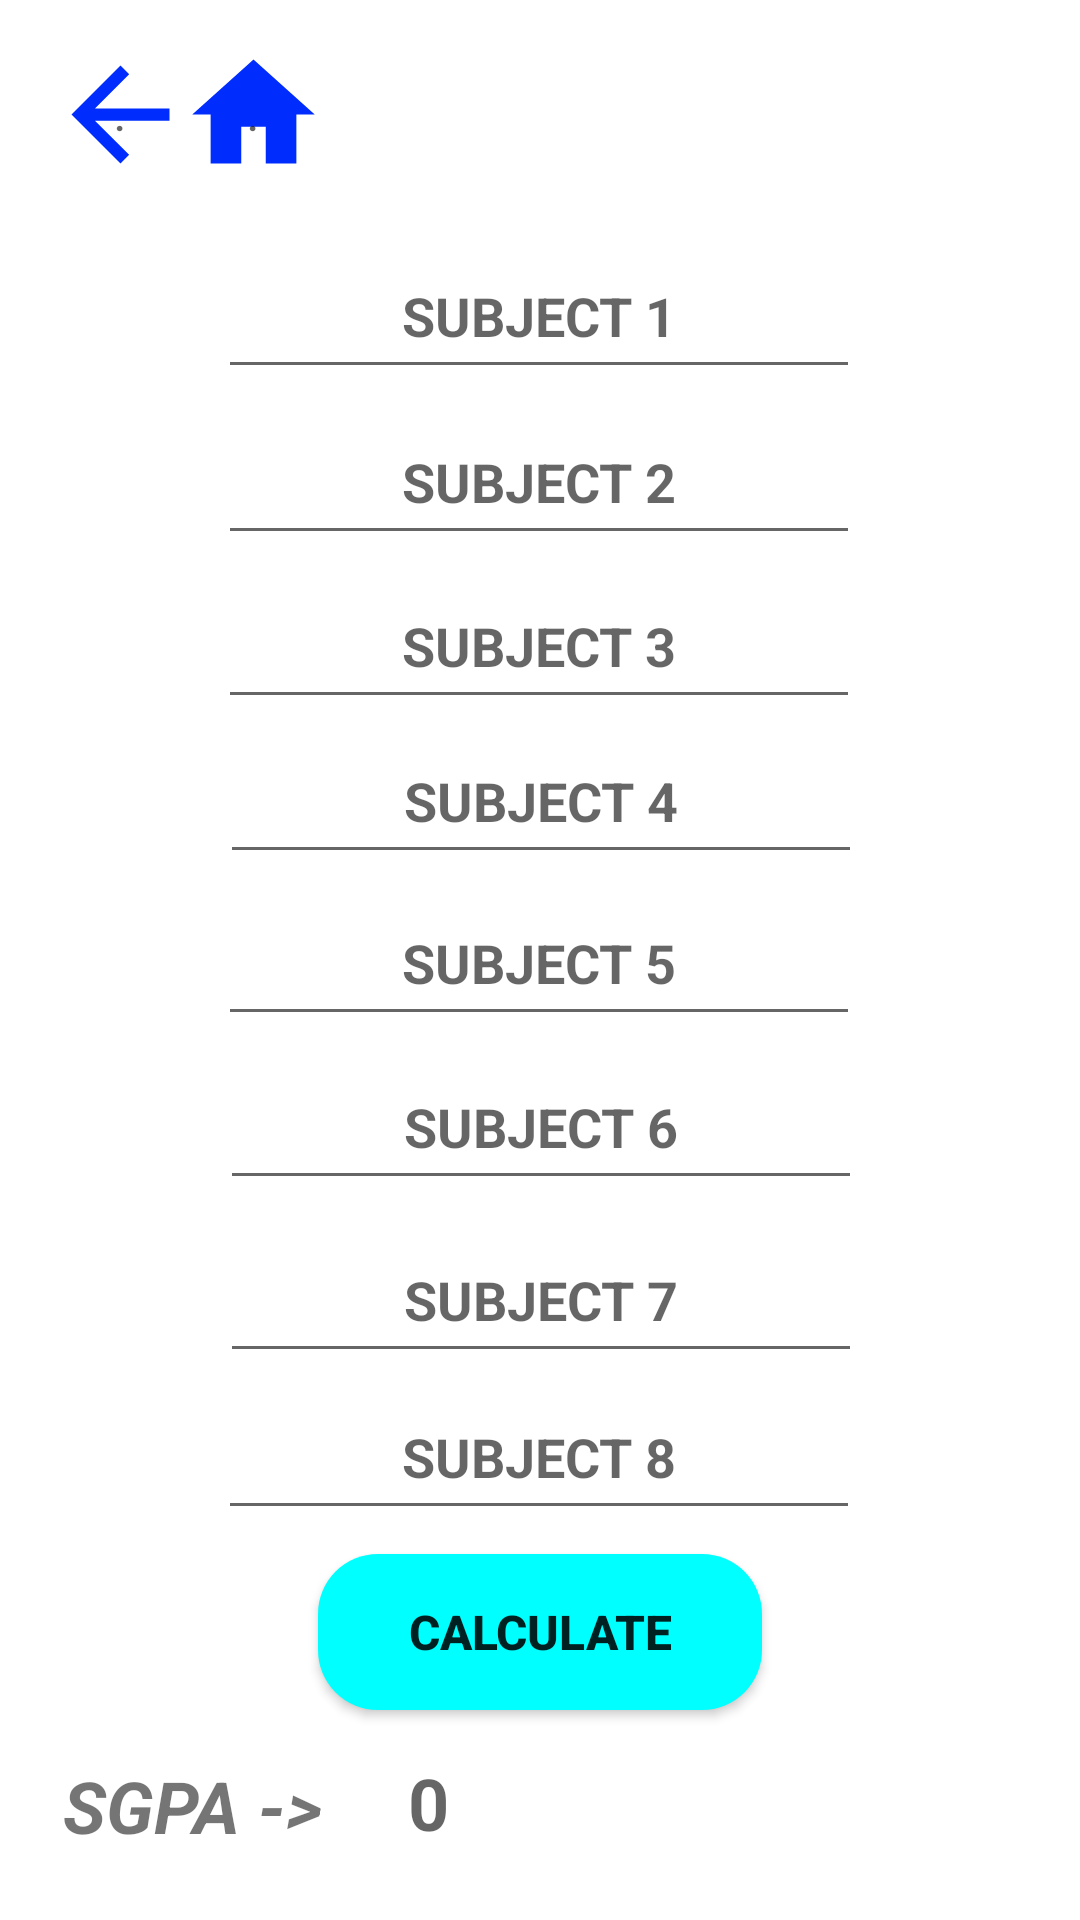

Here is an Android app screen rendered from its layout file. Give the layout XML and the strings, colors and styles it references.
<!-- AndroidManifest.xml: application theme Theme.CgpaCalculator -->
<!-- res/layout/phychem.xml -->
<?xml version="1.0" encoding="utf-8"?>
<androidx.constraintlayout.widget.ConstraintLayout xmlns:android="http://schemas.android.com/apk/res/android"
    xmlns:app="http://schemas.android.com/apk/res-auto"
    xmlns:tools="http://schemas.android.com/tools"
    android:layout_width="match_parent"
             android:layout_height="match_parent">

    <EditText
        android:id="@+id/text18"
        android:layout_width="214dp"
        android:layout_height="52dp"
        android:ems="10"
        android:hint="SUBJECT 8"
        android:inputType="phone"
        android:textAlignment="center"
        android:textStyle="bold"
        app:layout_constraintBottom_toBottomOf="parent"
        app:layout_constraintEnd_toEndOf="parent"
        app:layout_constraintHorizontal_bias="0.497"
        app:layout_constraintStart_toStartOf="parent"
        app:layout_constraintTop_toTopOf="parent"
        app:layout_constraintVertical_bias="0.779" />

    <EditText
        android:id="@+id/text15"
        android:layout_width="214dp"
        android:layout_height="52dp"
        android:ems="10"
        android:hint="SUBJECT 5"
        android:inputType="phone"
        android:textStyle="bold"
        android:textAlignment="center"
        app:layout_constraintBottom_toBottomOf="parent"
        app:layout_constraintEnd_toEndOf="parent"
        app:layout_constraintHorizontal_bias="0.497"
        app:layout_constraintStart_toStartOf="parent"
        app:layout_constraintTop_toTopOf="parent"
        app:layout_constraintVertical_bias="0.499" />

    <EditText
        android:id="@+id/text17"
        android:layout_width="214dp"
        android:layout_height="52dp"
        android:ems="10"
        android:hint="SUBJECT 7"
        android:inputType="phone"
        android:textAlignment="center"
        android:textStyle="bold"
        app:layout_constraintBottom_toBottomOf="parent"
        app:layout_constraintEnd_toEndOf="parent"
        app:layout_constraintHorizontal_bias="0.502"
        app:layout_constraintStart_toStartOf="parent"
        app:layout_constraintTop_toTopOf="parent"
        app:layout_constraintVertical_bias="0.69" />

    <EditText
        android:id="@+id/text16"
        android:layout_width="214dp"
        android:layout_height="52dp"
        android:ems="10"
        android:hint="SUBJECT 6"
        android:inputType="phone"
        android:textAlignment="center"
        android:textStyle="bold"
        app:layout_constraintBottom_toBottomOf="parent"
        app:layout_constraintEnd_toEndOf="parent"
        app:layout_constraintHorizontal_bias="0.502"
        app:layout_constraintStart_toStartOf="parent"
        app:layout_constraintTop_toTopOf="parent"
        app:layout_constraintVertical_bias="0.592" />

    <EditText
        android:id="@+id/text14"
        android:layout_width="214dp"
        android:layout_height="52dp"
        android:ems="10"
        android:hint="SUBJECT 4"
        android:inputType="phone"
        android:textStyle="bold"
        android:textAlignment="center"
        app:layout_constraintBottom_toBottomOf="parent"
        app:layout_constraintEnd_toEndOf="parent"
        app:layout_constraintHorizontal_bias="0.502"
        app:layout_constraintStart_toStartOf="parent"
        app:layout_constraintTop_toTopOf="parent"
        app:layout_constraintVertical_bias="0.407" />

    <EditText
        android:id="@+id/text13"
        android:layout_width="214dp"
        android:layout_height="52dp"
        android:ems="10"
        android:hint="SUBJECT 3"
        android:inputType="phone"
        android:textStyle="bold"
        android:textAlignment="center"
        app:layout_constraintBottom_toBottomOf="parent"
        app:layout_constraintEnd_toEndOf="parent"
        app:layout_constraintHorizontal_bias="0.497"
        app:layout_constraintStart_toStartOf="parent"
        app:layout_constraintTop_toTopOf="parent"
        app:layout_constraintVertical_bias="0.319" />

    <EditText
        android:id="@+id/text12"
        android:layout_width="214dp"
        android:layout_height="52dp"
        android:ems="10"
        android:hint="SUBJECT 2"
        android:inputType="phone"
        android:textAlignment="center"
        android:textStyle="bold"
        app:layout_constraintBottom_toBottomOf="parent"
        app:layout_constraintEnd_toEndOf="parent"
        app:layout_constraintHorizontal_bias="0.497"
        app:layout_constraintStart_toStartOf="parent"
        app:layout_constraintTop_toTopOf="parent"
        app:layout_constraintVertical_bias="0.226" />

    <Button
        android:id="@+id/calculate11"
        android:layout_width="148dp"
        android:layout_height="52dp"
        android:background="@drawable/cornerbuttons"
        android:text="CALCULATE"
        android:textSize="16sp"
        android:textStyle="bold"
        app:layout_constraintBottom_toBottomOf="parent"
        app:layout_constraintEnd_toEndOf="parent"
        app:layout_constraintStart_toStartOf="parent"
        app:layout_constraintTop_toTopOf="parent"
        app:layout_constraintVertical_bias="0.881" />

    <TextView
        android:id="@+id/textView3"
        android:layout_width="wrap_content"
        android:layout_height="wrap_content"
        android:text="SGPA ->"
        android:textAlignment="center"
        android:textSize="24sp"
        android:textStyle="bold|italic"
        app:layout_constraintBottom_toBottomOf="parent"
        app:layout_constraintEnd_toEndOf="parent"
        app:layout_constraintHorizontal_bias="0.076"
        app:layout_constraintStart_toStartOf="parent"
        app:layout_constraintTop_toTopOf="parent"
        app:layout_constraintVertical_bias="0.964" />

    <TextView
        android:id="@+id/result11"
        android:layout_width="85dp"
        android:layout_height="39dp"
        android:hint="0"
        android:textAlignment="center"
        android:textSize="24sp"
        android:textStyle="bold"
        app:layout_constraintBottom_toBottomOf="parent"
        app:layout_constraintEnd_toEndOf="parent"
        app:layout_constraintHorizontal_bias="0.365"
        app:layout_constraintStart_toStartOf="parent"
        app:layout_constraintTop_toTopOf="parent"
        app:layout_constraintVertical_bias="0.973" />

    <EditText
        android:id="@+id/text11"
        android:layout_width="214dp"
        android:layout_height="52dp"
        android:ems="10"
        android:hint="SUBJECT 1"
        android:inputType="number"
        android:textAlignment="center"
        android:textStyle="bold"
        app:layout_constraintBottom_toBottomOf="parent"
        app:layout_constraintEnd_toEndOf="parent"
        app:layout_constraintHorizontal_bias="0.497"
        app:layout_constraintStart_toStartOf="parent"
        app:layout_constraintTop_toTopOf="parent"
        app:layout_constraintVertical_bias="0.132" />

    <Button
        android:id="@+id/back3"
        android:layout_width="49dp"
        android:layout_height="49dp"
        android:background="@drawable/baseline_arrow_back_24"
        android:hint="."
        app:layout_constraintBottom_toBottomOf="parent"
        app:layout_constraintEnd_toEndOf="parent"
        app:layout_constraintHorizontal_bias="0.05"
        app:layout_constraintStart_toStartOf="parent"
        app:layout_constraintTop_toTopOf="parent"
        app:layout_constraintVertical_bias="0.023" />

    <Button
        android:id="@+id/home1"
        android:layout_width="49dp"
        android:layout_height="49dp"
        android:background="@drawable/baseline_home_24"
        android:hint="."
        app:layout_constraintBottom_toBottomOf="parent"
        app:layout_constraintEnd_toEndOf="parent"
        app:layout_constraintHorizontal_bias="0.193"
        app:layout_constraintStart_toStartOf="parent"
        app:layout_constraintTop_toTopOf="parent"
        app:layout_constraintVertical_bias="0.023" />

</androidx.constraintlayout.widget.ConstraintLayout>
<!-- resources referenced by this layout -->
<resources>
  <!-- drawable baseline_arrow_back_24 (drawable) -->
  <vector android:autoMirrored="true" android:height="24dp"
      android:tint="#002DFE" android:viewportHeight="24"
      android:viewportWidth="24" android:width="24dp" xmlns:android="http://schemas.android.com/apk/res/android">
      <path android:fillColor="@android:color/white" android:pathData="M20,11H7.83l5.59,-5.59L12,4l-8,8 8,8 1.41,-1.41L7.83,13H20v-2z"/>
  </vector>
  <!-- drawable baseline_home_24 (drawable) -->
  <vector android:height="24dp" android:tint="#002DFE"
      android:viewportHeight="24" android:viewportWidth="24"
      android:width="24dp" xmlns:android="http://schemas.android.com/apk/res/android">
      <path android:fillColor="@android:color/white" android:pathData="M10,20v-6h4v6h5v-8h3L12,3 2,12h3v8z"/>
  </vector>
  <!-- drawable cornerbuttons (drawable) -->
  <?xml version="1.0" encoding="utf-8"?>
  <shape xmlns:android="http://schemas.android.com/apk/res/android">
  
      <solid android:color="#00FFFF"/>
      <corners android:radius="20dp"/>
  </shape>
  <style name="Theme.CgpaCalculator" parent="Theme.MaterialComponents.DayNight.DarkActionBar">
          
          <item name="colorPrimary">@color/purple_500</item>
          <item name="colorPrimaryVariant">@color/purple_700</item>
          <item name="colorOnPrimary">@color/white</item>
          
          <item name="colorSecondary">@color/teal_200</item>
          <item name="colorSecondaryVariant">@color/teal_700</item>
          <item name="colorOnSecondary">@color/black</item>
          
          <item name="android:statusBarColor">?attr/colorPrimaryVariant</item>
          
      </style>
  <!-- not gathered from this repository: default colours our renderer supplied (Android Studio template values) -->
  <color name="purple_500">#FF6200EE</color>
  <color name="purple_700">#FF3700B3</color>
  <color name="teal_200">#FF03DAC5</color>
  <color name="teal_700">#FF018786</color>
  <color name="black">#FF000000</color>
  <color name="white">#FFFFFFFF</color>
</resources>
